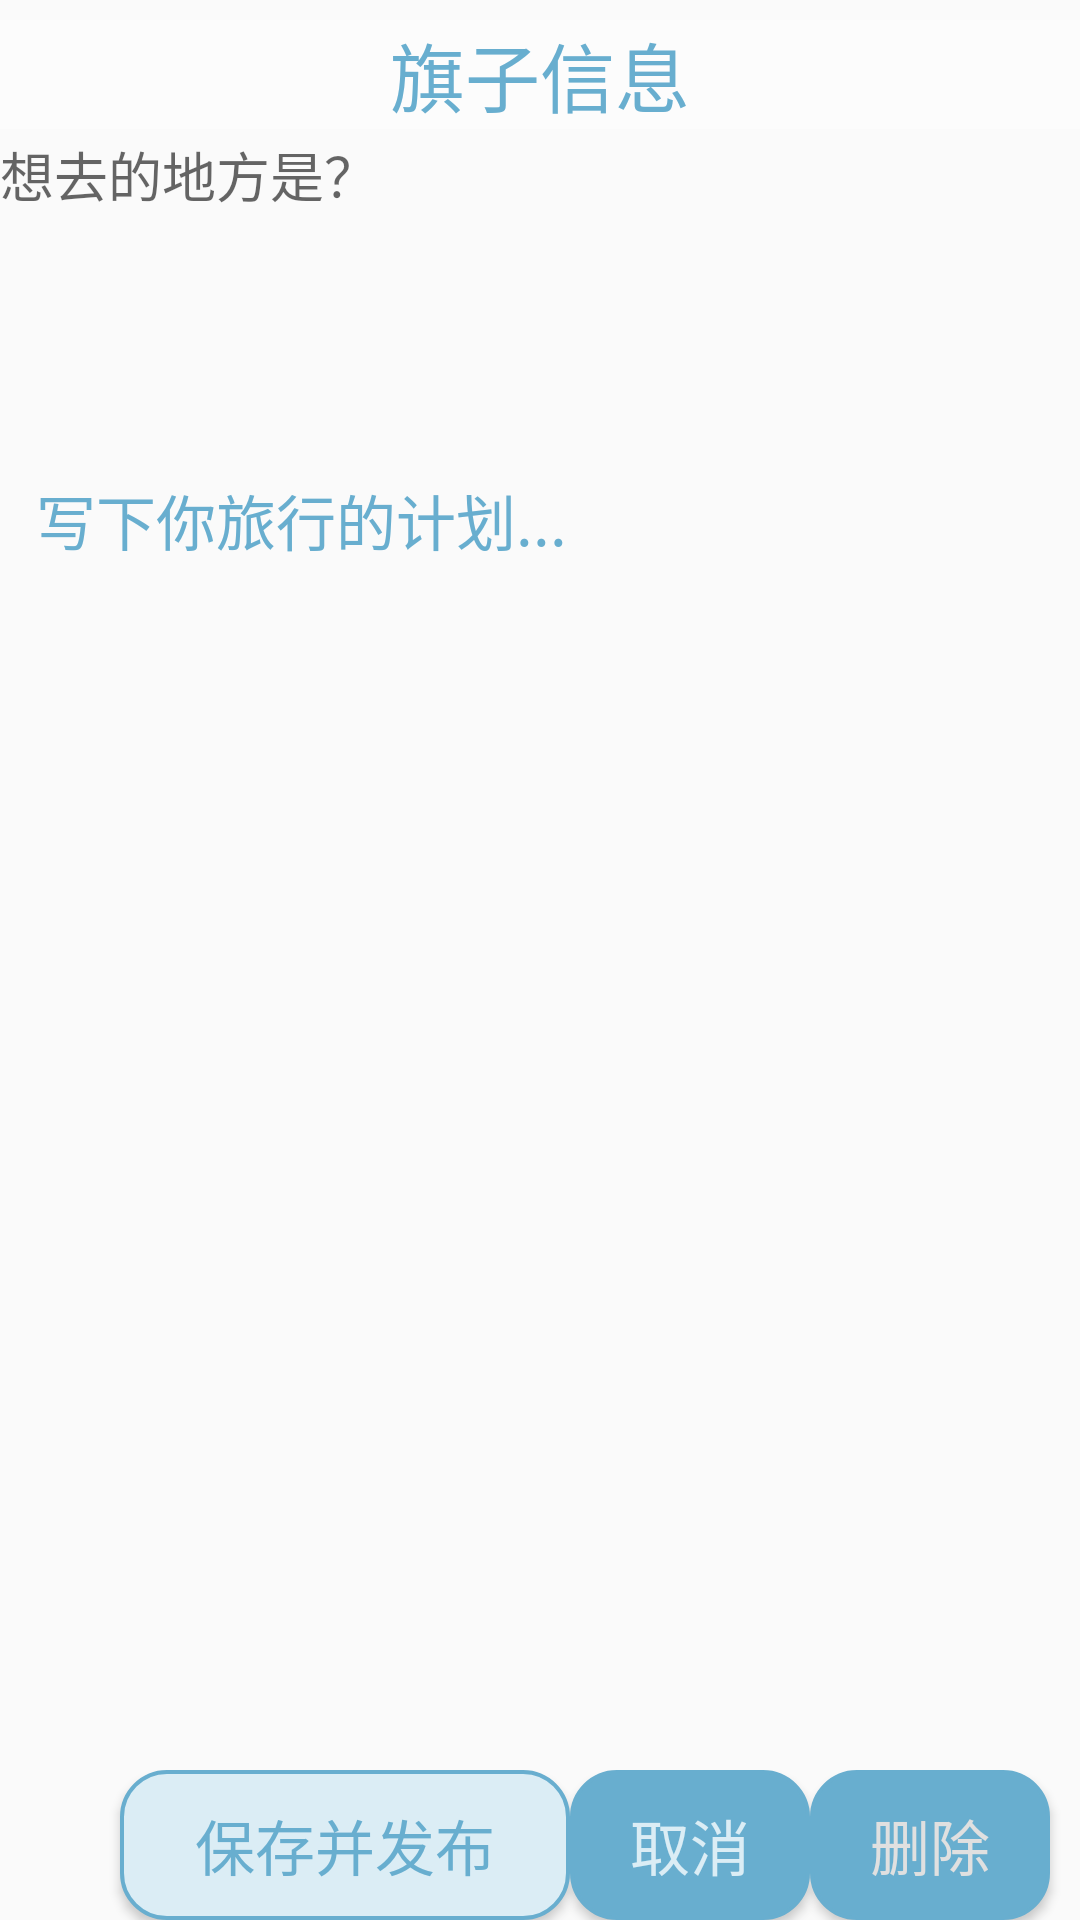

Write the Android layout XML for this screen, with the resource values it uses.
<!-- AndroidManifest.xml: application theme AppTheme -->
<!-- res/layout/activity_flags_info.xml -->
<?xml version="1.0" encoding="utf-8"?>
<RelativeLayout xmlns:android="http://schemas.android.com/apk/res/android"
    xmlns:tools="http://schemas.android.com/tools"
    android:layout_width="match_parent"
    android:layout_height="match_parent"
    tools:context=".view.FlagsInfo">

    
    <RelativeLayout
        android:id="@+id/Layout_top"
        android:orientation="horizontal"
        android:layout_width="fill_parent"
        android:layout_height="40dp"
        android:layout_marginTop="5dp"
        android:layout_alignParentTop="true"
        android:gravity="center">
        <TextView
            android:layout_width="fill_parent"
            android:layout_height="wrap_content"
            android:textSize="25sp"
            android:gravity="center"
            android:text="旗子信息"
            android:textColor="@color/colorPrimaryDark"
            android:background="#80FFFFFF"/>
    </RelativeLayout>
    
    <RelativeLayout
        android:id="@+id/Layout_bottom"
        android:layout_alignParentBottom="true"
        android:layout_width="fill_parent"
        android:layout_height="50dp" >

        <Button
            android:id="@+id/button1"
            android:layout_width="150dp"
            android:layout_height="fill_parent"
            android:layout_alignParentStart="true"
            android:layout_alignParentLeft="true"
            android:layout_alignParentTop="true"
            android:layout_marginStart="40dp"
            android:layout_marginLeft="189dp"
            android:background="@drawable/bt_style"
            android:textColor="@color/colorPrimaryDark"
            android:text="保存并发布"
            android:textSize="20sp" />
        <Button
            android:id="@+id/button2"
            android:layout_width="80dp"
            android:layout_height="50dp"
            android:layout_toRightOf="@+id/button1"
            android:textSize="20sp"
            android:text="取消"
            android:textColor="@color/colorPrimary"
            android:background="@drawable/bt_style_regi"/>
        <Button
            android:id="@+id/button3"
            android:layout_width="80dp"
            android:layout_height="50dp"
            android:layout_toRightOf="@+id/button2"
            android:textSize="20sp"
            android:text="删除"
            android:textColor="@color/colorGray"
            android:background="@drawable/bt_style_regi"
            android:onClick="deletemarker" />
    </RelativeLayout>
    
    <RelativeLayout
        android:id="@+id/Content_Layout"
        android:layout_width="fill_parent"
        android:layout_height="fill_parent"
        android:layout_above="@id/Layout_bottom"
        android:layout_below="@id/Layout_top"
        android:gravity="center">
        <LinearLayout
            android:layout_width="match_parent"
            android:layout_height="match_parent"
            android:orientation="vertical"
            android:layout_alignParentBottom="true" >
            <EditText
                android:layout_width="match_parent"
                android:layout_height="wrap_content"
                android:hint="想去的地方是？"
                android:textColor="#075284"
                android:id="@+id/place_name"
                android:background="@drawable/textview_border"
                />
            

            <EditText
                android:id="@+id/editText1"
                android:layout_height="180dp"
                android:layout_width="fill_parent"
                android:layout_margin="12dp"
                android:textSize="20sp"
                android:hint="写下你旅行的计划..."
                android:textColorHint="@color/colorPrimaryDark"
                android:maxLength="500"
                android:singleLine="false"
                android:background="@drawable/textview_border"
                android:theme="@style/place_search"/>
            
        </LinearLayout>
    </RelativeLayout>

</RelativeLayout>
<!-- resources referenced by this layout -->
<resources>
  <color name="colorGray">#E0E0E0</color>
  <color name="colorPrimary">#dbedf5</color>
  <color name="colorPrimaryDark">#68aecf</color>
  <!-- drawable bt_style (drawable) -->
  <?xml version="1.0" encoding="utf-8"?>
  
  <ripple xmlns:android="http://schemas.android.com/apk/res/android"
  android:color="#68AECF">
  <item>
      <shape xmlns:android="http://schemas.android.com/apk/res/android"
          android:shape="rectangle">
  
          
          <corners
              android:radius="15dp"
              android:bottomRightRadius="15dp"
              android:bottomLeftRadius="15dp"
              android:topLeftRadius="15dp"
              android:topRightRadius="15dp"/>
          <stroke
              android:color="#68AECF"
              android:width="4px" />
          <solid android:color="#dbedf5"/>
      </shape>
  </item>
  </ripple>
  <!-- drawable bt_style_regi (drawable) -->
  <?xml version="1.0" encoding="utf-8"?>
  <ripple xmlns:android="http://schemas.android.com/apk/res/android"
  android:color="#68AECF">
  <item>
      <shape xmlns:android="http://schemas.android.com/apk/res/android"
          android:shape="rectangle">
  
          
          <corners
              android:radius="15dp"
              android:bottomRightRadius="15dp"
              android:bottomLeftRadius="15dp"
              android:topLeftRadius="15dp"
              android:topRightRadius="15dp"/>
          <stroke
              android:color="#68AECF"
              android:width="4px" />
          <solid android:color="#68AECF"/>
      </shape>
  </item>
  </ripple>
  <style name="place_search" parent="Theme.AppCompat.Light">
          <item name="colorControlNormal">@color/colorBlack</item>
          <item name="colorControlActivated">@color/colorBlack</item>
      </style>
  <style name="AppTheme" parent="Theme.AppCompat.Light.DarkActionBar">
          
          <item name="colorPrimary">@color/colorPrimary</item>
          <item name="colorPrimaryDark">@color/colorPrimaryDark</item>
          <item name="colorAccent">@color/colorAccent</item>
          <item name="android:windowNoTitle">true</item>
      </style>
  <color name="colorBlack">#000</color>
  <color name="colorAccent">#FF4081</color>
</resources>
